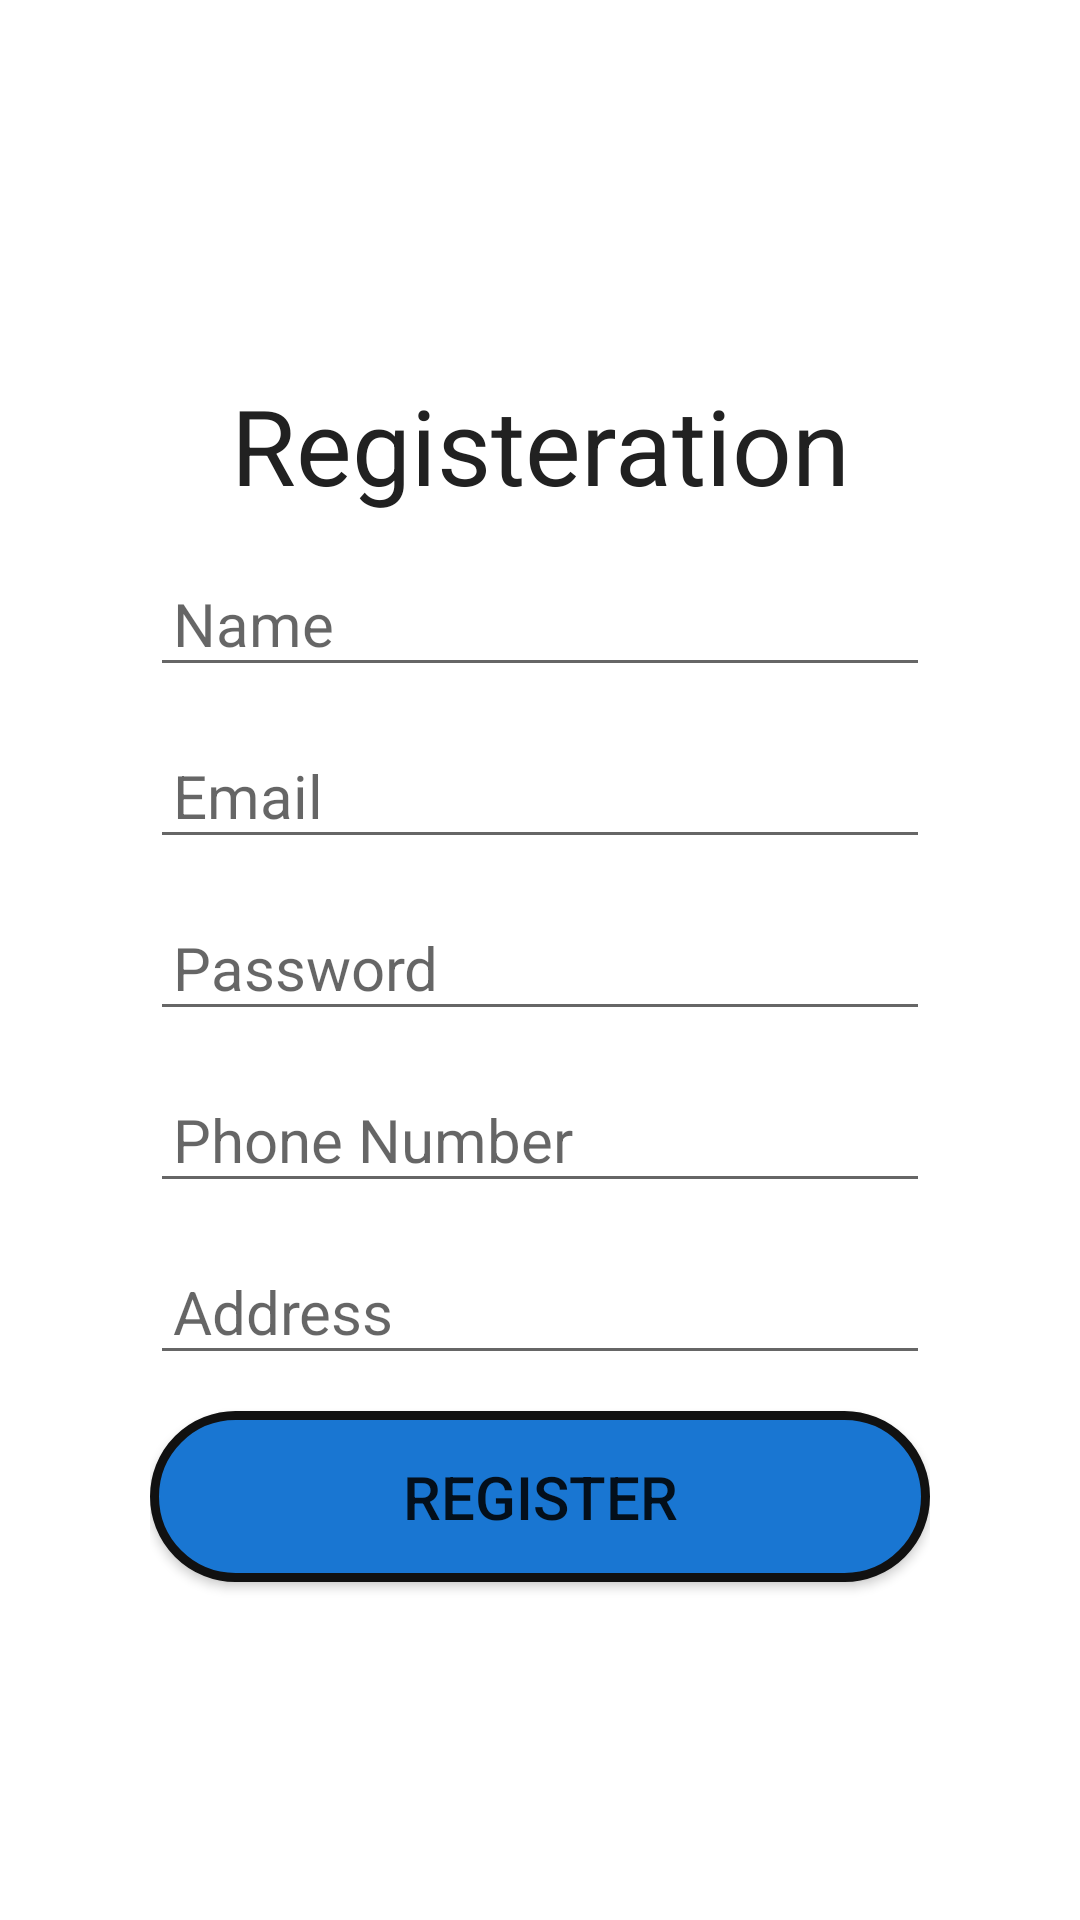

This screen was rendered from an Android layout file. Write that file and the resources it references.
<!-- AndroidManifest.xml: application theme Theme.KrishnaAqua -->
<!-- res/layout/activity_register.xml -->
<?xml version="1.0" encoding="utf-8"?>
<LinearLayout xmlns:android="http://schemas.android.com/apk/res/android"
    xmlns:tools="http://schemas.android.com/tools"
    android:layout_width="match_parent"
    android:layout_height="match_parent"
    tools:context=".auth.Register">

    <LinearLayout
        android:layout_width="match_parent"
        android:layout_height="match_parent"
        android:background="@color/icons"
        android:orientation="vertical"
        android:padding="50sp">

        <ImageView
            android:layout_width="75sp"
            android:layout_height="75sp"
            android:layout_gravity="center"
            android:src="@drawable/usericon" />

        <TextView
            android:id="@+id/title"
            android:layout_width="match_parent"
            android:layout_height="wrap_content"
            android:text="Registeration"
            android:textAlignment="center"
            android:textColor="@color/primary_text"
            android:textSize="35sp" />

        <EditText
            android:id="@+id/name"
            android:layout_width="match_parent"
            android:layout_height="wrap_content"
            android:layout_marginTop="15dp"
            android:hint="Name"
            android:inputType="text"
            android:padding="7.5sp"
            android:textSize="20sp" />

        <EditText
            android:id="@+id/email"
            android:layout_width="match_parent"
            android:layout_height="wrap_content"
            android:layout_marginTop="15sp"
            android:hint="Email"
            android:inputType="textEmailAddress"
            android:padding="7.5sp"
            android:textSize="20sp" />

        <EditText
            android:id="@+id/password"
            android:layout_width="match_parent"
            android:layout_height="wrap_content"
            android:layout_marginTop="15sp"
            android:hint="Password"
            android:inputType="textPassword"
            android:padding="7.5sp"
            android:textSize="20sp" />

        <EditText
            android:id="@+id/phone"
            android:layout_width="match_parent"
            android:layout_height="wrap_content"
            android:layout_marginTop="15sp"
            android:hint="Phone Number"
            android:inputType="phone"
            android:padding="7.5sp"
            android:textSize="20sp" />

        <EditText
            android:id="@+id/address"
            android:layout_width="match_parent"
            android:layout_height="wrap_content"
            android:layout_marginTop="15sp"
            android:hint="Address"
            android:inputType="textImeMultiLine"
            android:padding="7.5sp"
            android:textSize="20sp" />

        <Button
            android:id="@+id/registerbtn"
            android:layout_width="match_parent"
            android:layout_height="wrap_content"
            android:layout_marginTop="12sp"
            android:background="@drawable/roundbtn"
            android:padding="15sp"
            android:text="Register"
            android:textSize="20sp" />


    </LinearLayout>

</LinearLayout>
<!-- resources referenced by this layout -->
<resources>
  <color name="icons">#FFFFFF</color>
  <color name="primary_text">#212121</color>
  <!-- drawable roundbtn (drawable) -->
  <?xml version="1.0" encoding="utf-8"?>
  <shape xmlns:android="http://schemas.android.com/apk/res/android"
      android:shape="rectangle">
      <corners android:radius="50dp" />
      <solid android:color="@color/primary_dark" />
      <stroke
          android:width="3dip"
          android:color="#111111" />
      <padding
          android:bottom="4dp"
          android:left="4dp"
          android:right="4dp"
          android:top="4dp" />
  </shape>
  <style name="Theme.KrishnaAqua" parent="Theme.MaterialComponents.DayNight.NoActionBar">
          
          <item name="colorPrimary">@color/purple_500</item>
          <item name="colorPrimaryVariant">@color/purple_700</item>
          <item name="colorOnPrimary">@color/white</item>
          
          <item name="colorSecondary">@color/teal_200</item>
          <item name="colorSecondaryVariant">@color/teal_700</item>
          <item name="colorOnSecondary">@color/black</item>
          
          <item name="android:statusBarColor" tools:targetApi="l">?attr/colorPrimaryVariant</item>
          
      </style>
  <color name="primary_dark">#1976D2</color>
  <color name="purple_500">#FF6200EE</color>
  <color name="purple_700">#FF3700B3</color>
  <color name="white">#FFFFFFFF</color>
  <color name="teal_200">#FF03DAC5</color>
  <color name="teal_700">#FF018786</color>
  <color name="black">#FF000000</color>
</resources>
